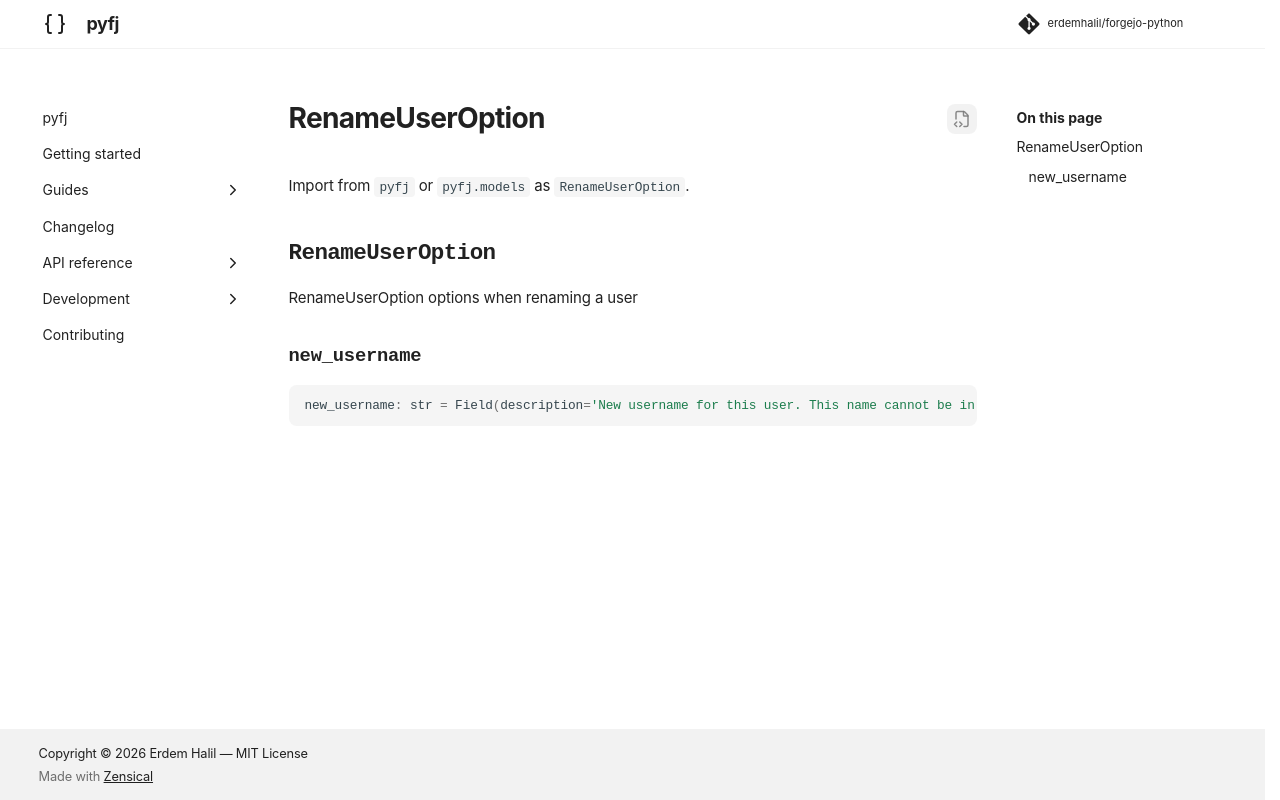

repository: erdemhalil/forgejo-python · page: 0.1/reference/models/rename_user_option/index.html · generator: mkdocs

---
title: "RenameUserOption"
description: "RenameUserOption options when renaming a user"
---

# RenameUserOption

Import from `pyfj` or `pyfj.models` as `RenameUserOption`.

::: pyfj._generated.models.rename_user_option.RenameUserOption
